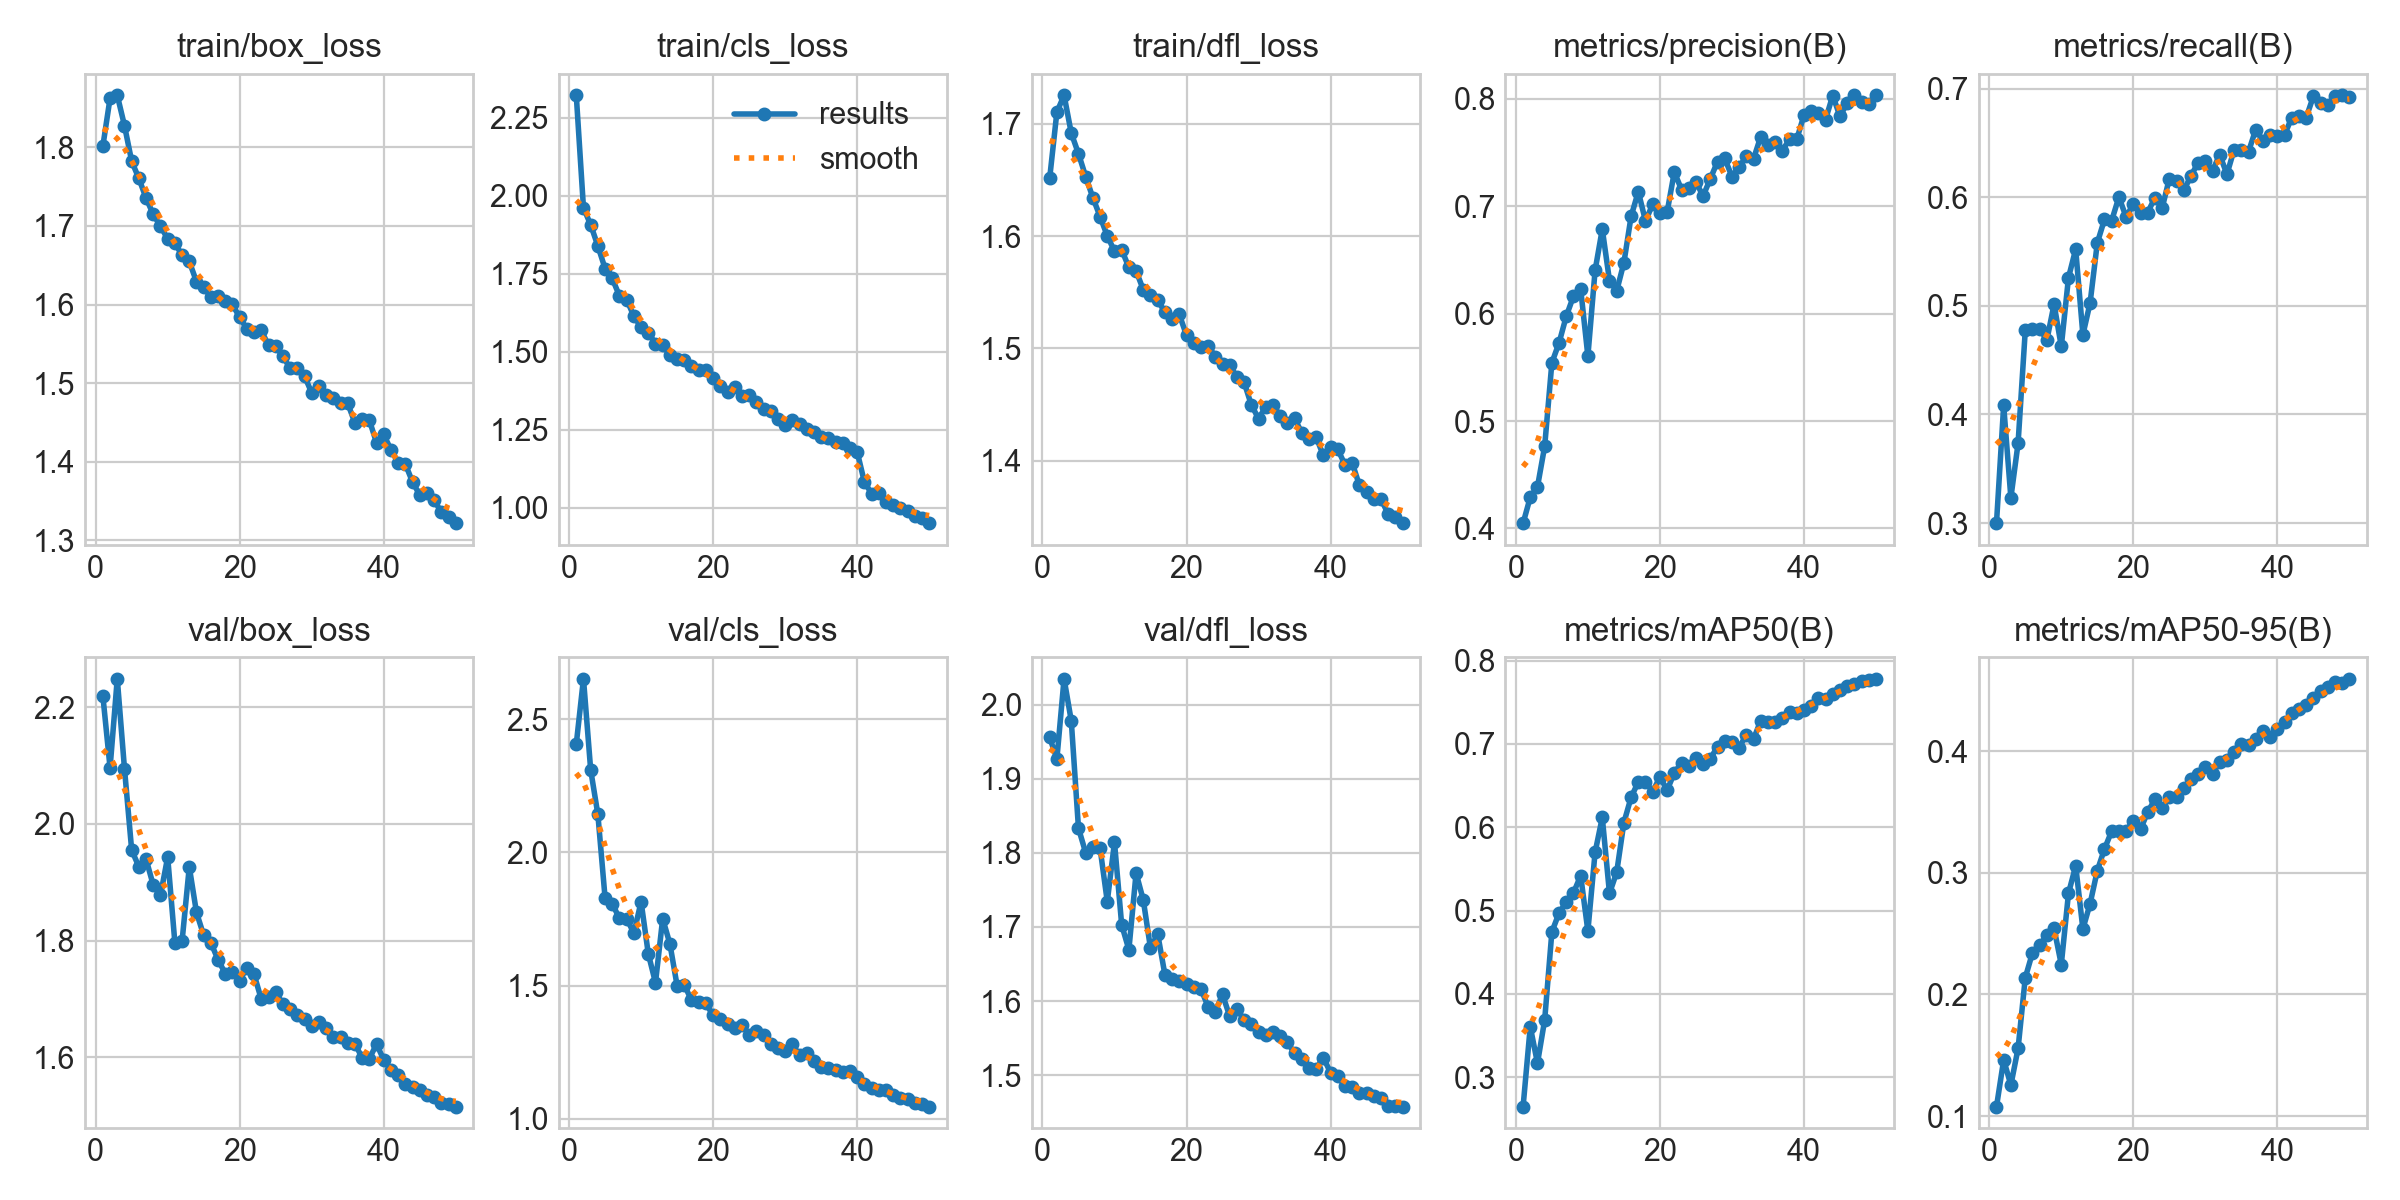

Values plotted in this chart, from the file beside it:
epoch, time, train/box_loss, train/cls_loss, train/dfl_loss, metrics/precision(B), metrics/recall(B), metrics/mAP50(B), metrics/mAP50-95(B), val/box_loss, val/cls_loss, val/dfl_loss, lr/pg0, lr/pg1, lr/pg2
1, 99.79, 1.802, 2.323, 1.651, 0.4047, 0.2998, 0.2643, 0.1076, 2.219, 2.406, 1.956, 0.0006649, 0.0006649, 0.0006649
2, 176.4, 1.863, 1.962, 1.71, 0.429, 0.4083, 0.3606, 0.1463, 2.096, 2.651, 1.927, 0.001305, 0.001305, 0.001305
3, 252.3, 1.866, 1.908, 1.725, 0.4386, 0.3234, 0.3167, 0.1256, 2.249, 2.31, 2.035, 0.001919, 0.001919, 0.001919
4, 326.7, 1.828, 1.84, 1.692, 0.4764, 0.3734, 0.3686, 0.1557, 2.095, 2.142, 1.978, 0.001881, 0.001881, 0.001881
5, 401.4, 1.782, 1.767, 1.673, 0.5543, 0.4774, 0.4743, 0.2137, 1.955, 1.829, 1.833, 0.001842, 0.001842, 0.001842
6, 476.4, 1.76, 1.735, 1.653, 0.5728, 0.4785, 0.4971, 0.2343, 1.926, 1.807, 1.8, 0.001802, 0.001802, 0.001802
7, 551.3, 1.735, 1.679, 1.634, 0.5976, 0.4788, 0.5102, 0.2405, 1.939, 1.752, 1.808, 0.001762, 0.001762, 0.001762
8, 625.6, 1.715, 1.668, 1.617, 0.6163, 0.4686, 0.5213, 0.2487, 1.895, 1.751, 1.806, 0.001723, 0.001723, 0.001723
9, 700.4, 1.7, 1.615, 1.6, 0.6229, 0.5015, 0.5418, 0.2542, 1.878, 1.696, 1.734, 0.001683, 0.001683, 0.001683
10, 775.3, 1.684, 1.579, 1.587, 0.5604, 0.4626, 0.4754, 0.2246, 1.943, 1.815, 1.814, 0.001644, 0.001644, 0.001644
11, 850.2, 1.678, 1.562, 1.588, 0.6402, 0.5259, 0.5698, 0.2831, 1.796, 1.619, 1.703, 0.001604, 0.001604, 0.001604
12, 925.3, 1.663, 1.527, 1.572, 0.6788, 0.5522, 0.6117, 0.3057, 1.799, 1.511, 1.669, 0.001564, 0.001564, 0.001564
13, 1000, 1.655, 1.522, 1.569, 0.6307, 0.4733, 0.5207, 0.2539, 1.926, 1.751, 1.773, 0.001525, 0.001525, 0.001525
14, 1075, 1.629, 1.49, 1.552, 0.6211, 0.5027, 0.5459, 0.2746, 1.848, 1.657, 1.736, 0.001485, 0.001485, 0.001485
15, 1150, 1.622, 1.478, 1.548, 0.6474, 0.5579, 0.6056, 0.3017, 1.809, 1.5, 1.671, 0.001446, 0.001446, 0.001446
16, 1225, 1.61, 1.473, 1.543, 0.6906, 0.5796, 0.6359, 0.3196, 1.796, 1.503, 1.691, 0.001406, 0.001406, 0.001406
17, 1300, 1.611, 1.456, 1.532, 0.7137, 0.5785, 0.6545, 0.3343, 1.767, 1.444, 1.636, 0.001366, 0.001366, 0.001366
18, 1375, 1.605, 1.442, 1.526, 0.6863, 0.6001, 0.6546, 0.3346, 1.743, 1.437, 1.629, 0.001327, 0.001327, 0.001327
19, 1450, 1.6, 1.441, 1.53, 0.702, 0.5819, 0.6425, 0.3346, 1.746, 1.433, 1.627, 0.001287, 0.001287, 0.001287
20, 1525, 1.584, 1.417, 1.512, 0.6938, 0.5936, 0.6605, 0.3428, 1.731, 1.388, 1.623, 0.001248, 0.001248, 0.001248
21, 1600, 1.569, 1.39, 1.504, 0.6945, 0.5855, 0.6445, 0.3357, 1.753, 1.376, 1.618, 0.001208, 0.001208, 0.001208
22, 1675, 1.565, 1.373, 1.501, 0.7319, 0.5859, 0.6652, 0.3499, 1.742, 1.356, 1.616, 0.001168, 0.001168, 0.001168
23, 1750, 1.567, 1.386, 1.502, 0.7156, 0.5995, 0.6775, 0.3604, 1.699, 1.342, 1.592, 0.001129, 0.001129, 0.001129
24, 1825, 1.548, 1.359, 1.493, 0.7174, 0.5898, 0.6734, 0.3533, 1.703, 1.354, 1.586, 0.001089, 0.001089, 0.001089
25, 1900, 1.547, 1.363, 1.486, 0.7226, 0.6172, 0.683, 0.3625, 1.711, 1.314, 1.609, 0.00105, 0.00105, 0.00105
26, 1976, 1.534, 1.338, 1.485, 0.7097, 0.6151, 0.6755, 0.3624, 1.691, 1.328, 1.579, 0.00101, 0.00101, 0.00101
27, 2052, 1.519, 1.316, 1.474, 0.7256, 0.6062, 0.6825, 0.3697, 1.683, 1.316, 1.589, 0.0009704, 0.0009704, 0.0009704
28, 2127, 1.519, 1.31, 1.47, 0.7417, 0.6195, 0.6966, 0.3769, 1.672, 1.28, 1.575, 0.0009308, 0.0009308, 0.0009308
29, 2203, 1.509, 1.283, 1.45, 0.7447, 0.632, 0.7032, 0.3811, 1.665, 1.264, 1.569, 0.0008912, 0.0008912, 0.0008912
30, 2278, 1.488, 1.266, 1.437, 0.7277, 0.6335, 0.7029, 0.3869, 1.654, 1.255, 1.558, 0.0008516, 0.0008516, 0.0008516
31, 2354, 1.497, 1.283, 1.448, 0.7363, 0.6244, 0.6957, 0.3809, 1.661, 1.282, 1.554, 0.000812, 0.000812, 0.000812
32, 2429, 1.485, 1.268, 1.45, 0.7469, 0.6392, 0.7109, 0.3914, 1.649, 1.238, 1.558, 0.0007724, 0.0007724, 0.0007724
33, 2503, 1.481, 1.251, 1.44, 0.7442, 0.6211, 0.7059, 0.3927, 1.635, 1.249, 1.553, 0.0007328, 0.0007328, 0.0007328
34, 2578, 1.475, 1.244, 1.433, 0.7649, 0.6438, 0.7279, 0.3995, 1.635, 1.218, 1.544, 0.0006932, 0.0006932, 0.0006932
35, 2653, 1.474, 1.227, 1.438, 0.7567, 0.6437, 0.7261, 0.406, 1.625, 1.195, 1.53, 0.0006536, 0.0006536, 0.0006536
36, 2729, 1.449, 1.224, 1.425, 0.76, 0.6419, 0.7266, 0.4054, 1.623, 1.19, 1.521, 0.000614, 0.000614, 0.000614
37, 2803, 1.454, 1.21, 1.419, 0.7519, 0.6623, 0.7314, 0.4102, 1.599, 1.182, 1.509, 0.0005744, 0.0005744, 0.0005744
38, 2887, 1.453, 1.208, 1.421, 0.7625, 0.652, 0.7387, 0.4164, 1.598, 1.177, 1.509, 0.0005348, 0.0005348, 0.0005348
39, 2977, 1.424, 1.191, 1.405, 0.7624, 0.6572, 0.7373, 0.4115, 1.622, 1.178, 1.524, 0.0004952, 0.0004952, 0.0004952
40, 3061, 1.435, 1.18, 1.413, 0.7848, 0.6567, 0.7408, 0.4185, 1.596, 1.158, 1.503, 0.0004556, 0.0004556, 0.0004556
41, 3143, 1.415, 1.083, 1.41, 0.7885, 0.6573, 0.7455, 0.4241, 1.579, 1.131, 1.498, 0.000416, 0.000416, 0.000416
42, 3223, 1.399, 1.046, 1.396, 0.7872, 0.6734, 0.7556, 0.4314, 1.57, 1.117, 1.485, 0.0003764, 0.0003764, 0.0003764
43, 3302, 1.397, 1.047, 1.398, 0.7808, 0.6743, 0.7544, 0.4349, 1.554, 1.107, 1.484, 0.0003368, 0.0003368, 0.0003368
44, 3380, 1.374, 1.018, 1.378, 0.8032, 0.6732, 0.7596, 0.4379, 1.549, 1.108, 1.476, 0.0002972, 0.0002972, 0.0002972
45, 3459, 1.358, 1.01, 1.373, 0.7839, 0.6928, 0.7645, 0.4437, 1.544, 1.089, 1.476, 0.0002576, 0.0002576, 0.0002576
46, 3537, 1.361, 0.9997, 1.366, 0.7961, 0.6866, 0.7696, 0.4491, 1.535, 1.079, 1.471, 0.000218, 0.000218, 0.000218
47, 3615, 1.351, 0.9896, 1.366, 0.8035, 0.6847, 0.772, 0.4526, 1.532, 1.074, 1.469, 0.0001784, 0.0001784, 0.0001784
48, 3693, 1.336, 0.9753, 1.353, 0.7969, 0.6933, 0.7755, 0.4569, 1.521, 1.061, 1.458, 0.0001388, 0.0001388, 0.0001388
49, 3769, 1.33, 0.9663, 1.35, 0.7957, 0.6939, 0.777, 0.4563, 1.519, 1.057, 1.459, 9.92e-05, 9.92e-05, 9.92e-05
50, 3848, 1.322, 0.9504, 1.344, 0.8033, 0.6924, 0.7783, 0.4595, 1.515, 1.045, 1.457, 5.96e-05, 5.96e-05, 5.96e-05
